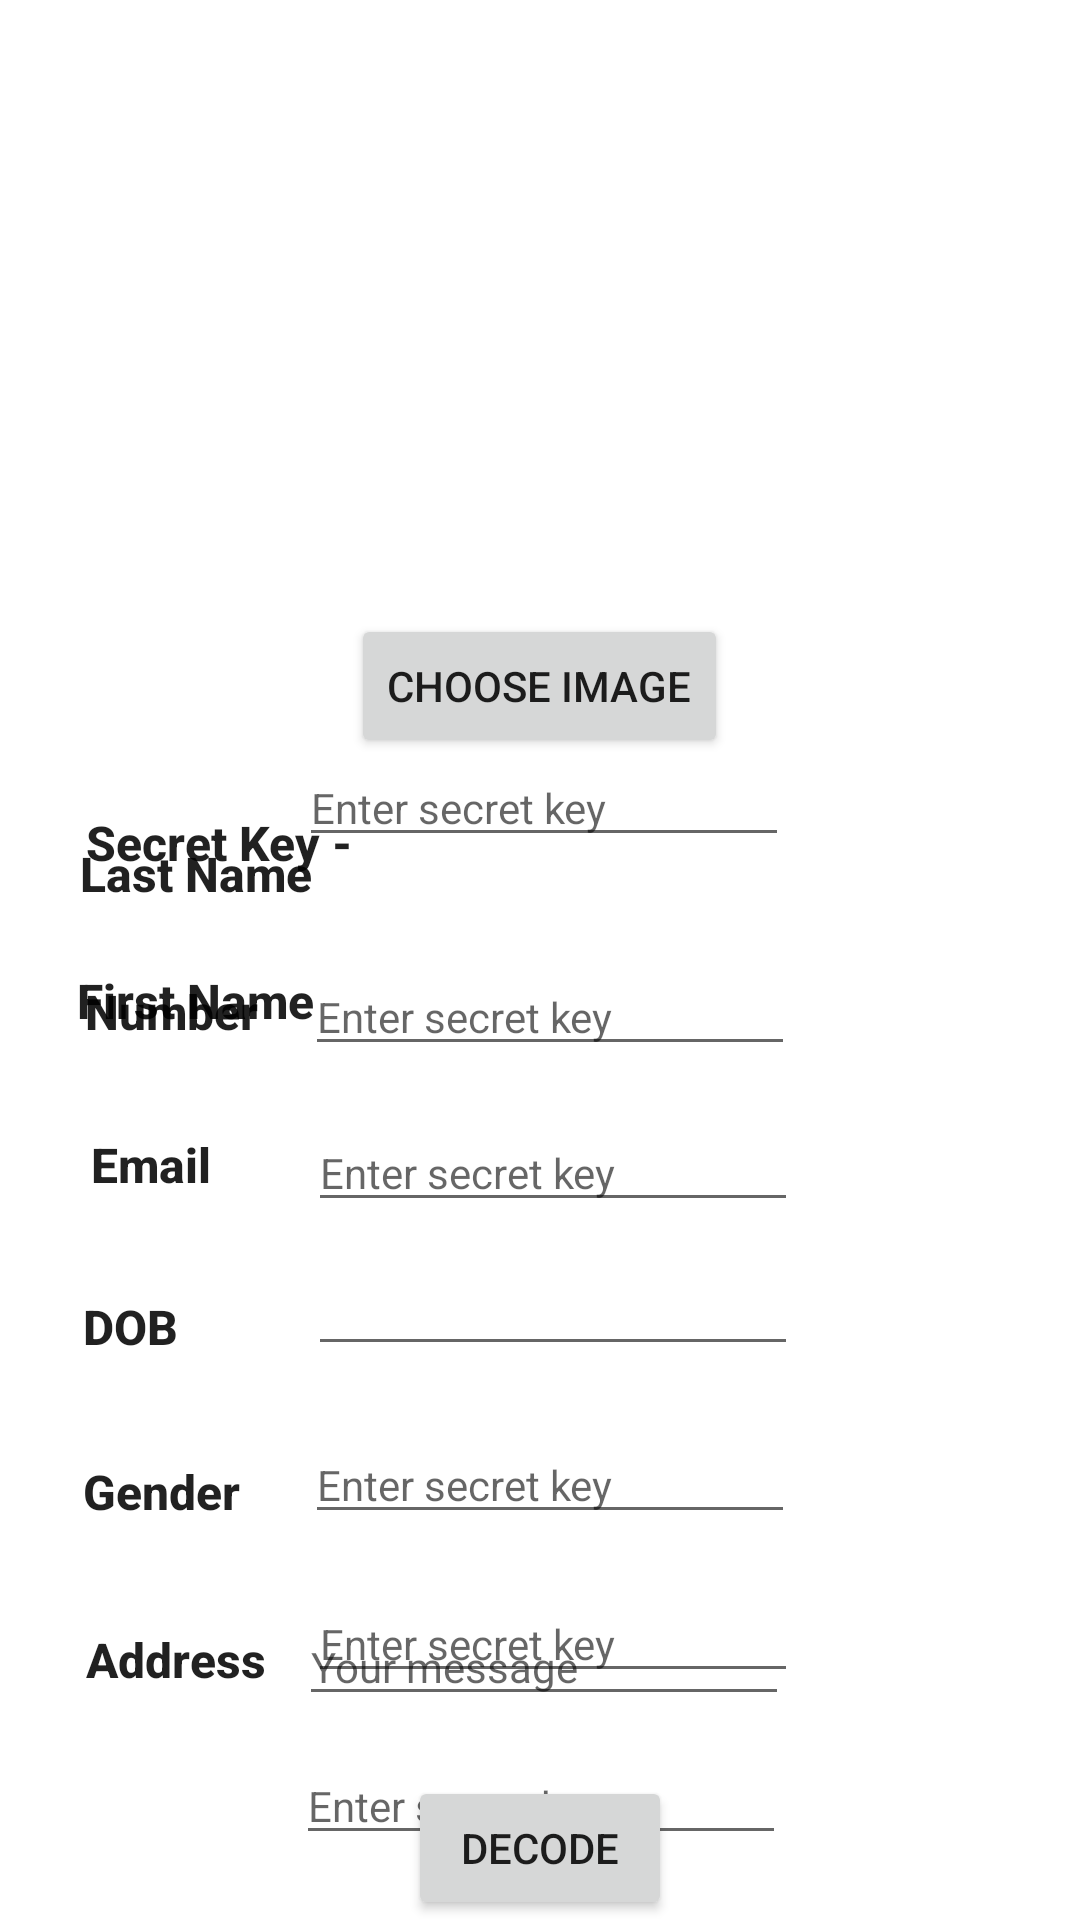

Layout XML and referenced resources for this Android screen:
<!-- AndroidManifest.xml: application theme Theme.Stegnography -->
<!-- res/layout/activity_decrypt.xml -->
<?xml version="1.0" encoding="utf-8"?>
<RelativeLayout xmlns:android="http://schemas.android.com/apk/res/android"
	xmlns:tools="http://schemas.android.com/tools"
	android:layout_width="match_parent"
	android:layout_height="match_parent"
	tools:context=".Decrypt">

    <ImageView
        android:id="@+id/imageview"
        android:layout_width="200dp"
        android:layout_height="200dp"
        android:layout_alignParentTop="true"
        android:layout_centerHorizontal="true"
	    tools:ignore="ContentDescription" />
	
	<Button
		android:id="@+id/choose_image_button"
		android:layout_width="wrap_content"
		android:layout_height="wrap_content"
		android:layout_alignBottom="@id/imageview"
		android:layout_centerHorizontal="true"
		android:layout_marginBottom="-53dp"
		android:text="@string/choose_image" />
	
	<TextView
		android:id="@+id/textView"
		android:layout_width="wrap_content"
		android:layout_height="wrap_content"
		android:layout_below="@+id/choose_image_button"
		android:layout_gravity="center_horizontal"
		android:layout_marginTop="70dp"
		android:layout_marginEnd="0dp"
		android:layout_toStartOf="@+id/choose_image_button"
		android:text="@string/secret_key"
		android:textAlignment="center"
		android:textAllCaps="false"
		android:textAppearance="@style/TextAppearance.AppCompat.Button"
		android:textSize="16sp"
		android:textStyle="bold" />
	
	<TextView
		android:id="@+id/textView3"
		android:layout_width="wrap_content"
		android:layout_height="wrap_content"
		android:layout_alignStart="@+id/textView"
		android:layout_alignBottom="@+id/textView"
		android:layout_gravity="center_horizontal"
		android:layout_marginStart="-3dp"
		android:layout_marginTop="10dp"
		android:layout_marginBottom="-53dp"
		android:text="First Name"
		android:textAlignment="center"
		android:textAllCaps="false"
		android:textAppearance="@style/TextAppearance.AppCompat.Button"
		android:textSize="16sp"
		android:textStyle="bold" />
	
	<TextView
		android:id="@+id/textView4"
		android:layout_width="wrap_content"
		android:layout_height="wrap_content"
		android:layout_alignStart="@+id/textView"
		android:layout_alignBottom="@+id/editTextaddress"
		android:layout_gravity="center_horizontal"
		android:layout_marginStart="-2dp"
		android:layout_marginBottom="270dp"
		android:text="Last Name"
		android:textAlignment="center"
		android:textAllCaps="false"
		android:textAppearance="@style/TextAppearance.AppCompat.Button"
		android:textSize="16sp"
		android:textStyle="bold" />
	
	<TextView
		android:id="@+id/textView5"
		android:layout_width="wrap_content"
		android:layout_height="wrap_content"
		android:layout_alignStart="@+id/textView"
		android:layout_alignBottom="@+id/editTextaddress"
		android:layout_gravity="center_horizontal"
		android:layout_marginStart="0dp"
		android:layout_marginBottom="224dp"
		android:text="Number"
		android:textAlignment="center"
		android:textAllCaps="false"
		android:textAppearance="@style/TextAppearance.AppCompat.Button"
		android:textSize="16sp"
		android:textStyle="bold" />
	
	<TextView
		android:id="@+id/textView6"
		android:layout_width="wrap_content"
		android:layout_height="wrap_content"
		android:layout_alignStart="@+id/textView"
		android:layout_alignBottom="@+id/editTextaddress"
		android:layout_gravity="center_horizontal"
		android:layout_marginStart="2dp"
		android:layout_marginBottom="173dp"
		android:text="Email"
		android:textAlignment="center"
		android:textAllCaps="false"
		android:textAppearance="@style/TextAppearance.AppCompat.Button"
		android:textSize="16sp"
		android:textStyle="bold" />
	
	<TextView
		android:id="@+id/textView7"
		android:layout_width="wrap_content"
		android:layout_height="wrap_content"
		android:layout_alignStart="@+id/textView"
		android:layout_alignBottom="@+id/editTextaddress"
		android:layout_gravity="center_horizontal"
		android:layout_marginStart="-1dp"
		android:layout_marginBottom="119dp"
		android:text="DOB"
		android:textAlignment="center"
		android:textAllCaps="false"
		android:textAppearance="@style/TextAppearance.AppCompat.Button"
		android:textSize="16sp"
		android:textStyle="bold" />
	
	<TextView
		android:id="@+id/textView8"
		android:layout_width="wrap_content"
		android:layout_height="wrap_content"
		android:layout_alignStart="@+id/textView"
		android:layout_alignBottom="@+id/editTextaddress"
		android:layout_gravity="center_horizontal"
		android:layout_marginStart="-1dp"
		android:layout_marginBottom="64dp"
		android:text="Gender"
		android:textAlignment="center"
		android:textAllCaps="false"
		android:textAppearance="@style/TextAppearance.AppCompat.Button"
		android:textSize="16sp"
		android:textStyle="bold" />
	
	<TextView
		android:id="@+id/textView9"
		android:layout_width="wrap_content"
		android:layout_height="wrap_content"
		android:layout_alignStart="@+id/textView"
		android:layout_alignBottom="@+id/editTextaddress"
		android:layout_gravity="center_horizontal"
		android:layout_marginStart="0dp"
		android:layout_marginBottom="8dp"
		android:text="Address"
		android:textAlignment="center"
		android:textAllCaps="false"
		android:textAppearance="@style/TextAppearance.AppCompat.Button"
		android:textSize="16sp"
		android:textStyle="bold" />
	
	
	<EditText
		android:id="@+id/secret_key"
		android:layout_width="wrap_content"
		android:layout_height="wrap_content"
		android:layout_alignBottom="@+id/textView"
		android:layout_alignParentEnd="true"
		android:layout_marginEnd="97dp"
		android:layout_marginBottom="6dp"
		android:ems="10"
		android:hint="@string/enter_secret_key"
		android:importantForAutofill="no"
		android:inputType="textPassword"
		android:textSize="14sp" />
	
	<EditText
		android:id="@+id/editTextTextFirstName"
		android:layout_width="wrap_content"
		android:layout_height="wrap_content"
		android:layout_alignBottom="@+id/textView"
		android:layout_alignParentEnd="true"
		android:layout_marginEnd="95dp"
		android:layout_marginBottom="-64dp"
		android:ems="10"
		android:hint="@string/enter_secret_key"
		android:importantForAutofill="no"
		android:textSize="14sp" />
	
	<EditText
		android:id="@+id/editTextTextLastName"
		android:layout_width="wrap_content"
		android:layout_height="wrap_content"
		android:layout_alignBottom="@+id/textView"
		android:layout_alignParentEnd="true"
		android:layout_marginEnd="94dp"
		android:layout_marginBottom="-116dp"
		android:ems="10"
		android:hint="@string/enter_secret_key"
		android:importantForAutofill="no"
		android:textSize="14sp" />
	
	<EditText
		android:id="@+id/editTextPhone"
		android:layout_width="wrap_content"
		android:layout_height="wrap_content"
		android:layout_alignBottom="@+id/textView"
		android:layout_alignParentEnd="true"
		android:layout_marginEnd="94dp"
		android:layout_marginBottom="-164dp"
		android:ems="10"
		android:importantForAutofill="no"
		android:textSize="14sp" />
	
	<EditText
		android:id="@+id/editTextTextEmailAddress"
		android:layout_width="wrap_content"
		android:layout_height="wrap_content"
		android:layout_alignBottom="@+id/textView"
		android:layout_alignParentEnd="true"
		android:layout_marginEnd="95dp"
		android:layout_marginBottom="-220dp"
		android:ems="10"
		android:hint="@string/enter_secret_key"
		android:importantForAutofill="no"
		android:textSize="14sp" />
	
	<EditText
		android:id="@+id/editTextDate"
		android:layout_width="wrap_content"
		android:layout_height="wrap_content"
		android:layout_alignBottom="@+id/textView"
		android:layout_alignParentEnd="true"
		android:layout_marginEnd="94dp"
		android:layout_marginBottom="-273dp"
		android:ems="10"
		android:hint="@string/enter_secret_key"
		android:importantForAutofill="no"
		android:textSize="14sp" />
	
	<EditText
		android:id="@+id/editTextGender"
		android:layout_width="wrap_content"
		android:layout_height="wrap_content"
		android:layout_alignBottom="@+id/textView"
		android:layout_alignParentEnd="true"
		android:layout_marginEnd="98dp"
		android:layout_marginBottom="-327dp"
		android:ems="10"
		android:hint="@string/enter_secret_key"
		android:importantForAutofill="no"
		android:textSize="14sp" />
	
	<EditText
        android:id="@+id/editTextaddress"
        android:layout_width="wrap_content"
        android:layout_height="wrap_content"
        android:layout_above="@+id/decode_button"
        android:layout_alignStart="@+id/secret_key"
        android:layout_marginBottom="20dp"
        android:ems="10"
        android:hint="@string/your_message"
        android:inputType="textPersonName"
	    android:importantForAutofill="no"
		android:textSize="14sp"/>
	
	<Button
        android:id="@+id/decode_button"
        android:layout_width="wrap_content"
        android:layout_height="wrap_content"
        android:layout_alignParentBottom="true"
        android:layout_centerHorizontal="true"
        android:text="@string/decode"
        android:textAlignment="center"
        android:textSize="14sp"
	    android:layout_gravity="center_horizontal" />

    <TextView
        android:id="@+id/whether_decoded"
        android:layout_width="70dp"
        android:layout_height="wrap_content"
        android:layout_alignParentStart="true"
        android:layout_alignParentTop="true"
        android:textStyle="bold" />
	

</RelativeLayout>
<!-- resources referenced by this layout -->
<resources>
  <string name="choose_image">Choose Image</string>
  <string name="decode">Decode</string>
  <string name="enter_secret_key">Enter secret key</string>
  <string name="secret_key">Secret Key -</string>
  <string name="your_message">Your message</string>
  <style name="Theme.Stegnography" parent="Theme.MaterialComponents.DayNight.DarkActionBar">
  		
  		<item name="colorPrimary">@color/purple_500</item>
  		<item name="colorPrimaryVariant">@color/purple_700</item>
  		<item name="colorOnPrimary">@color/white</item>
  		
  		<item name="colorSecondary">@color/teal_200</item>
  		<item name="colorSecondaryVariant">@color/teal_700</item>
  		<item name="colorOnSecondary">@color/black</item>
  		
  		<item name="android:statusBarColor" tools:targetApi="l">?attr/colorPrimaryVariant</item>
  		
  	</style>
  <color name="purple_500">#FF6200EE</color>
  <color name="purple_700">#FF3700B3</color>
  <color name="white">#FFFFFFFF</color>
  <color name="teal_200">#FF03DAC5</color>
  <color name="teal_700">#FF018786</color>
  <color name="black">#FF000000</color>
</resources>
